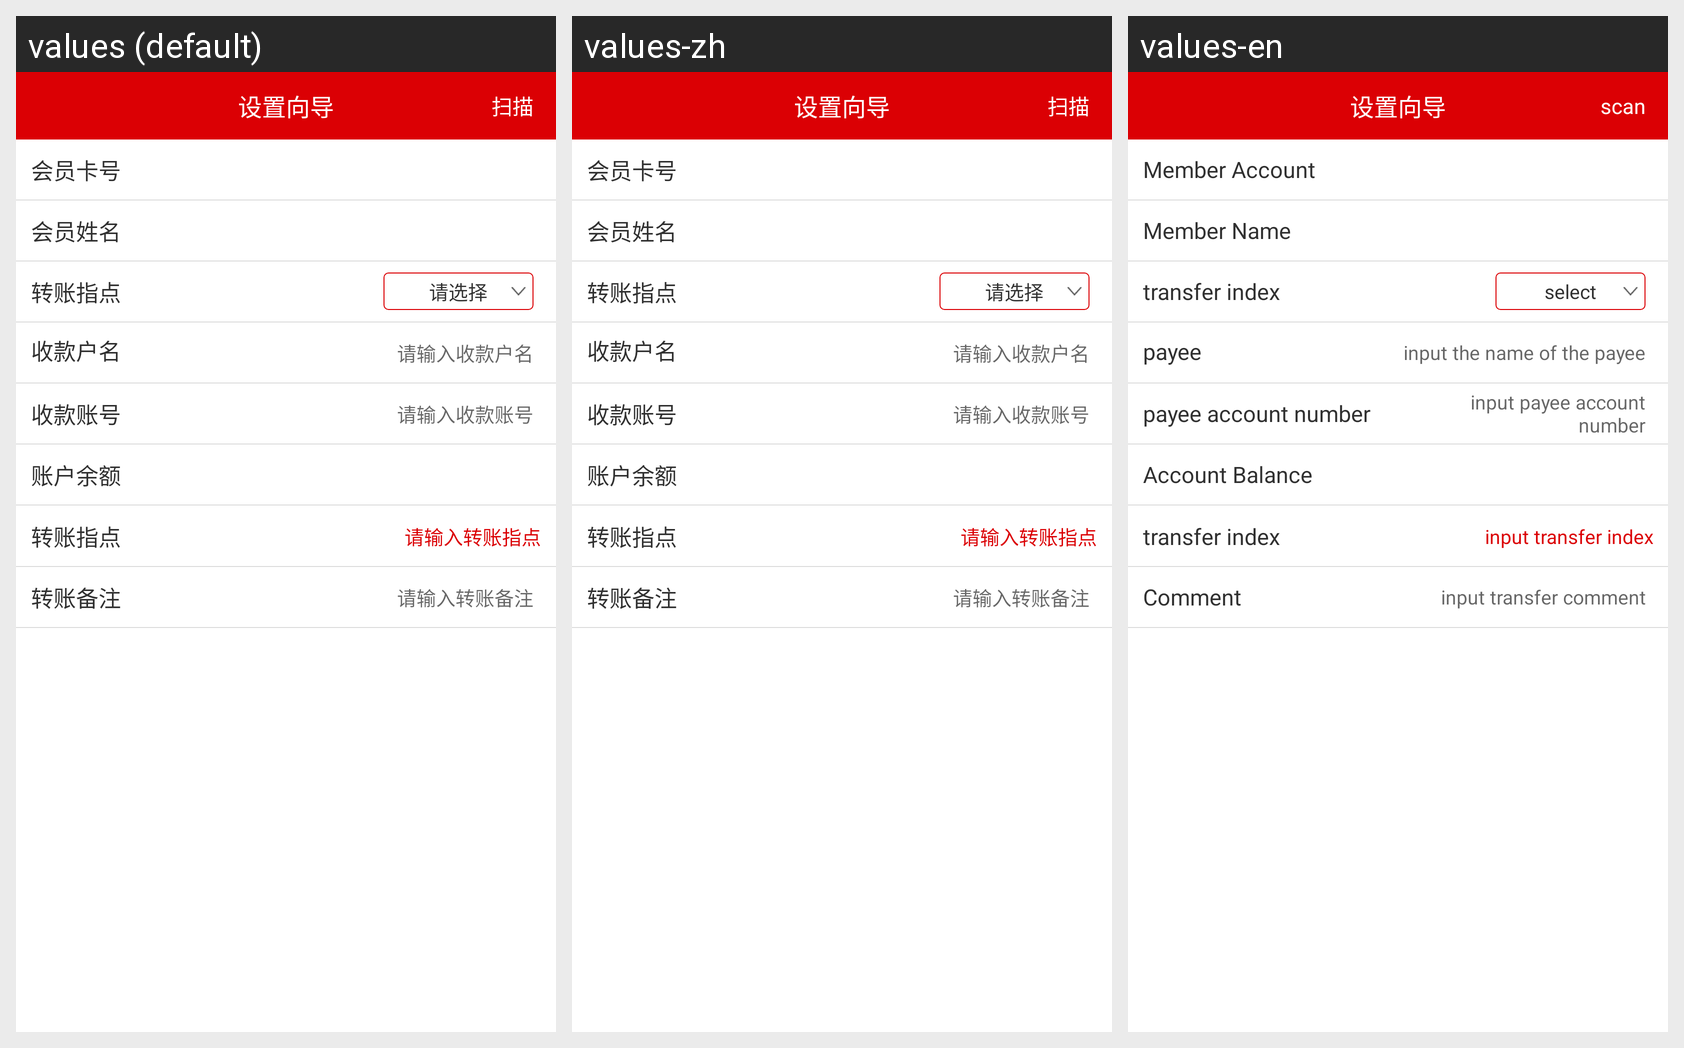

Here is an Android app screen in its default locale and in the app's own translations. Write out the translated-string differences for the strings that appear on this screen.
Android screen res/layout/aactivity_zhidianzhuanzhang.xml rendered under 3 locales, left to right: values (default), values-zh, values-en. Device: Nexus 5 (rendered at 1080×1920; each locale shown at half size, 540×960, under a caption strip naming it); theme AppTheme.
Strings drawn on this screen, with the default value and each locale's value (text and hints the layout hard-codes, and strings that could not be matched under every locale, appear in the picture but are not listed):

vipcard
  values: 会员卡号
  values-zh: 会员卡号
  values-en: Member Account

vipname
  values: 会员姓名
  values-zh: 会员姓名
  values-en: Member Name

zzzhidian
  values: 转账指点
  values-zh: 转账指点
  values-en: transfer index

chose
  values: 请选择
  values-zh: 请选择
  values-en: select

skhuming
  values: 收款户名
  values-zh: 收款户名
  values-en: payee

inputskhuming
  values: 请输入收款户名
  values-zh: 请输入收款户名
  values-en: input the name of the payee

skaccount
  values: 收款账号
  values-zh: 收款账号
  values-en: payee account number

inputskaccount
  values: 请输入收款账号
  values-zh: 请输入收款账号
  values-en: input payee account number

accountyue
  values: 账户余额
  values-zh: 账户余额
  values-en: Account Balance

inputzzzhidian
  values: 请输入转账指点
  values-zh: 请输入转账指点
  values-en: input transfer index

zzremark
  values: 转账备注
  values-zh: 转账备注
  values-en: Comment

inputzzremark
  values: 请输入转账备注
  values-zh: 请输入转账备注
  values-en: input transfer comment

saomiao
  values: 扫描
  values-zh: 扫描
  values-en: scan
